2-way image classification set "deep_learn" from GitHub (jsnagai/Automated-Stomata-Classification-and-Detection-in-Microscope-Images-of-Maize-Cultivars); label vocabulary: erro, stoma.

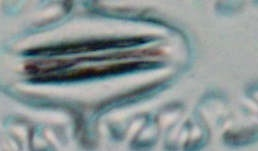
Label: stoma

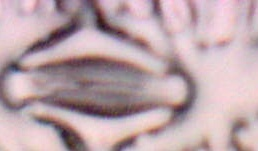
Label: stoma

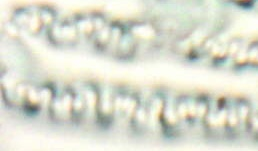
Label: erro

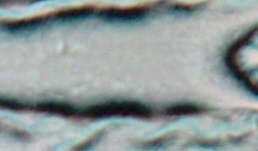
Label: erro

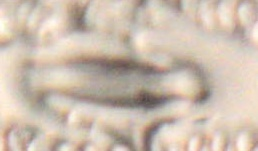
Label: stoma

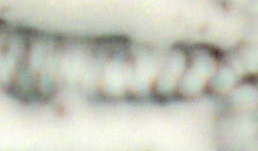
Label: erro
